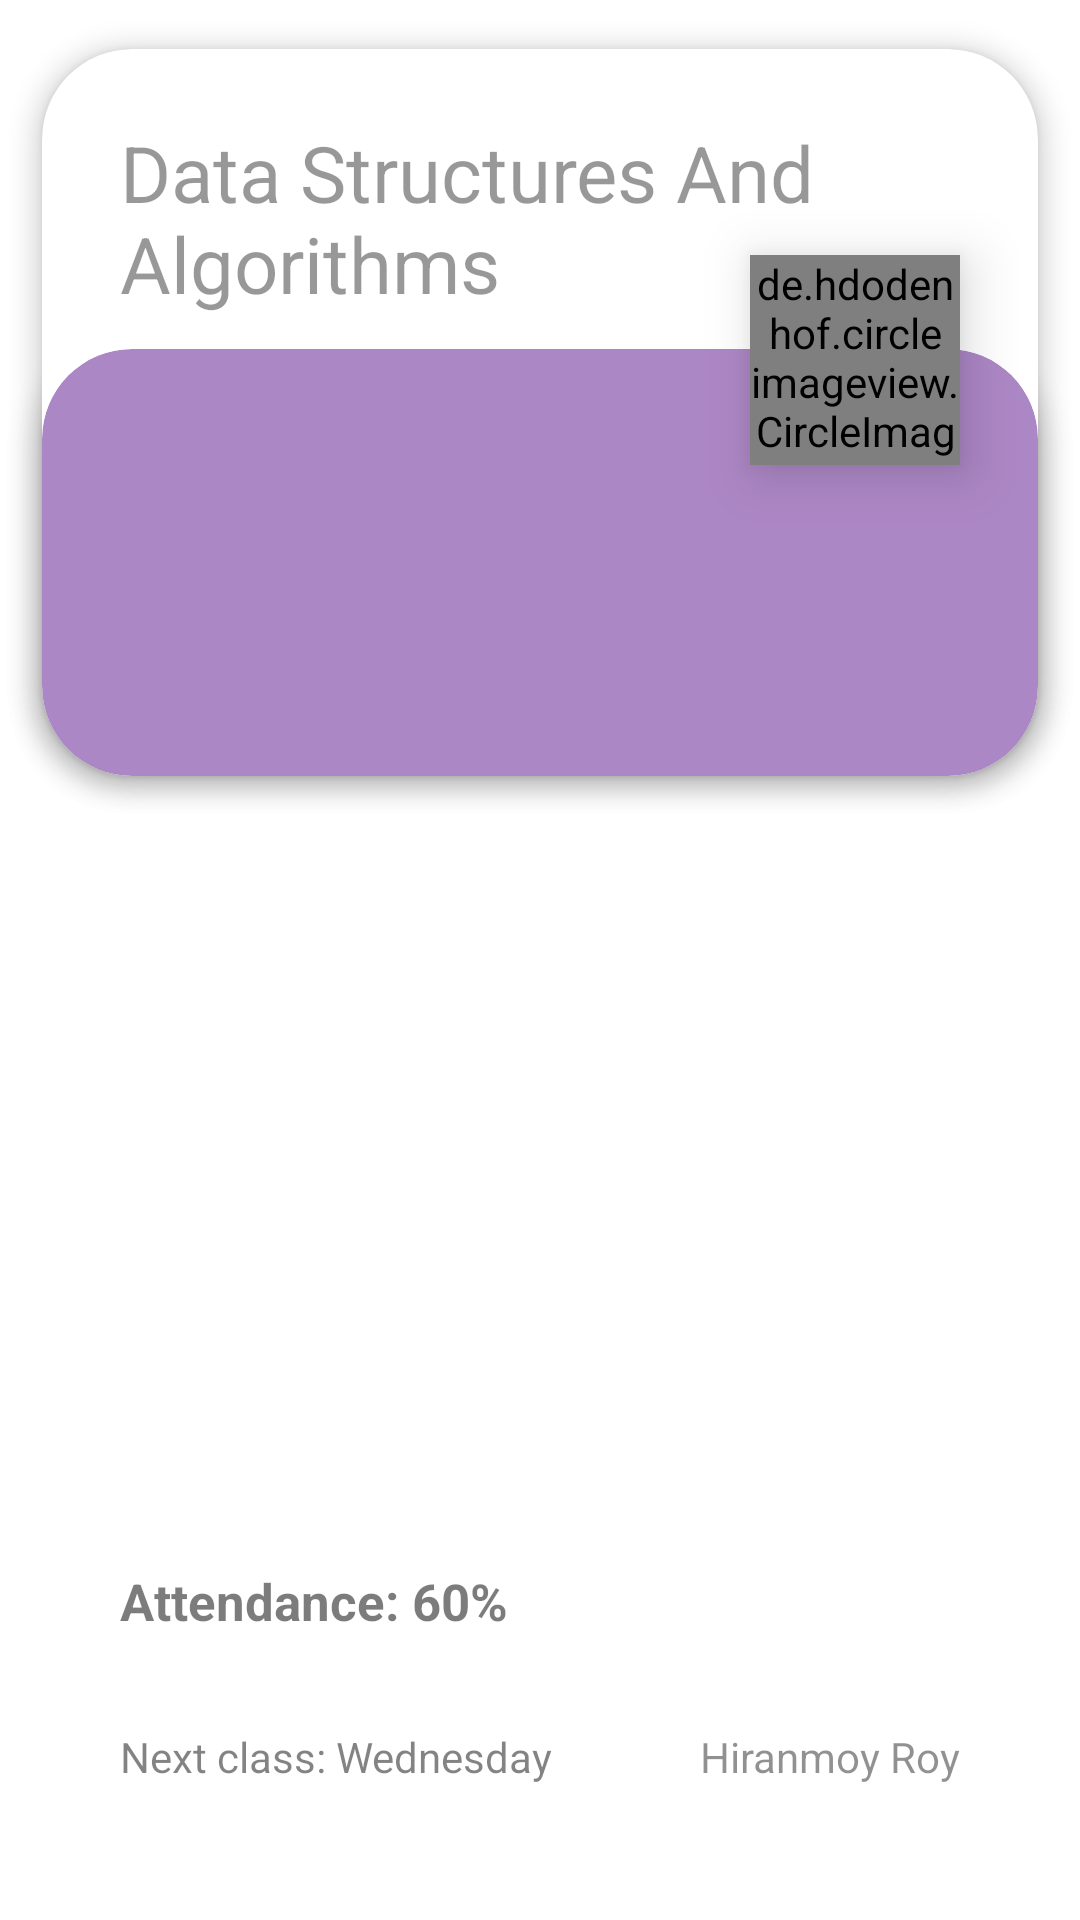

This screen was rendered from an Android layout file. Write that file and the resources it references.
<!-- AndroidManifest.xml: application theme Theme.AttendanceTracker -->
<!-- res/layout/single_classes_layout.xml -->
<?xml version="1.0" encoding="utf-8"?>
<androidx.constraintlayout.widget.ConstraintLayout xmlns:android="http://schemas.android.com/apk/res/android"
    xmlns:app="http://schemas.android.com/apk/res-auto"
    android:layout_width="match_parent"
    android:layout_height="wrap_content">

    <androidx.cardview.widget.CardView
        android:id="@+id/cardView"
        android:layout_width="match_parent"
        android:layout_height="275sp"
        android:foreground="?android:attr/selectableItemBackground"
        app:cardCornerRadius="30sp"
        app:cardElevation="5sp"
        app:cardUseCompatPadding="true"
        app:layout_constraintEnd_toEndOf="parent"
        app:layout_constraintStart_toStartOf="parent"
        app:layout_constraintTop_toTopOf="parent" />

    <TextView
        android:id="@+id/subject"
        android:layout_width="match_parent"
        android:layout_height="wrap_content"
        android:layout_marginStart="40sp"
        android:layout_marginTop="40sp"
        android:layout_marginEnd="40sp"
        android:elevation="11sp"
        android:alpha="0.75"
        android:text="Data Structures And Algorithms"
        android:textSize="26sp"
        app:layout_constraintEnd_toEndOf="parent"
        app:layout_constraintStart_toStartOf="parent"
        app:layout_constraintTop_toTopOf="@+id/cardView" />

    <androidx.cardview.widget.CardView
        android:id="@+id/cardView2"
        android:layout_width="match_parent"
        android:layout_height="175sp"
        android:backgroundTint="@color/my_dark_purple"
        android:foreground="?android:attr/selectableItemBackground"
        app:cardCornerRadius="30sp"
        app:cardElevation="5sp"
        app:cardUseCompatPadding="true"
        app:layout_constraintBottom_toBottomOf="@+id/cardView"
        app:layout_constraintEnd_toEndOf="parent"
        app:layout_constraintStart_toStartOf="parent" />

    <TextView
        android:id="@+id/atten"
        android:layout_width="wrap_content"
        android:layout_height="wrap_content"
        android:textSize="17sp"
        android:textStyle="bold"
        android:layout_marginStart="40sp"
        android:layout_marginBottom="95sp"
        android:elevation="11sp"
        android:alpha="0.95"
        android:text="Attendance: 60%"
        app:layout_constraintBottom_toBottomOf="parent"
        app:layout_constraintStart_toStartOf="parent" />

    <TextView
        android:id="@+id/nxtclass"
        android:layout_width="wrap_content"
        android:layout_height="wrap_content"
        android:layout_marginStart="40sp"
        android:layout_marginBottom="45sp"
        android:elevation="11sp"
        android:alpha="0.9"
        android:text="Next class: Wednesday"
        app:layout_constraintBottom_toBottomOf="parent"
        app:layout_constraintStart_toStartOf="parent" />

    <TextView
        android:id="@+id/teacher"
        android:layout_width="wrap_content"
        android:layout_height="wrap_content"
        android:layout_marginEnd="40sp"
        android:layout_marginBottom="45sp"
        android:elevation="11sp"
        android:alpha="0.8"
        android:text="Hiranmoy Roy"
        app:layout_constraintBottom_toBottomOf="parent"
        app:layout_constraintEnd_toEndOf="parent" />


    <de.hdodenhof.circleimageview.CircleImageView
        android:id="@+id/teacherDP"
        android:layout_width="70sp"
        android:layout_height="70sp"
        android:src="@drawable/attbg"
        android:layout_marginBottom="120sp"
        android:layout_marginRight="40sp"
        android:elevation="11sp"
        app:layout_constraintBottom_toBottomOf="@+id/cardView"
        app:layout_constraintEnd_toEndOf="parent" />

</androidx.constraintlayout.widget.ConstraintLayout>
<!-- resources referenced by this layout -->
<resources>
  <color name="my_dark_purple">#AC87C5</color>
  <style name="Theme.AttendanceTracker" parent="Theme.MaterialComponents.DayNight.NoActionBar">
          
          <item name="colorPrimary">@color/my_blue</item>
          <item name="colorPrimaryVariant">@color/my_blue</item>
          <item name="colorOnPrimary">@color/white</item>
          
          <item name="colorSecondary">@color/teal_200</item>
          <item name="colorSecondaryVariant">@color/teal_200</item>
          <item name="colorOnSecondary">@color/black</item>
          
          <item name="android:statusBarColor">@color/my_purple</item>
          
      </style>
  <color name="my_blue">#0087D8</color>
  <color name="white">#FFFFFFFF</color>
  <color name="teal_200">#FF03DAC5</color>
  <color name="black">#FF000000</color>
  <color name="my_purple">#D2B2FF</color>9146ff
</resources>
